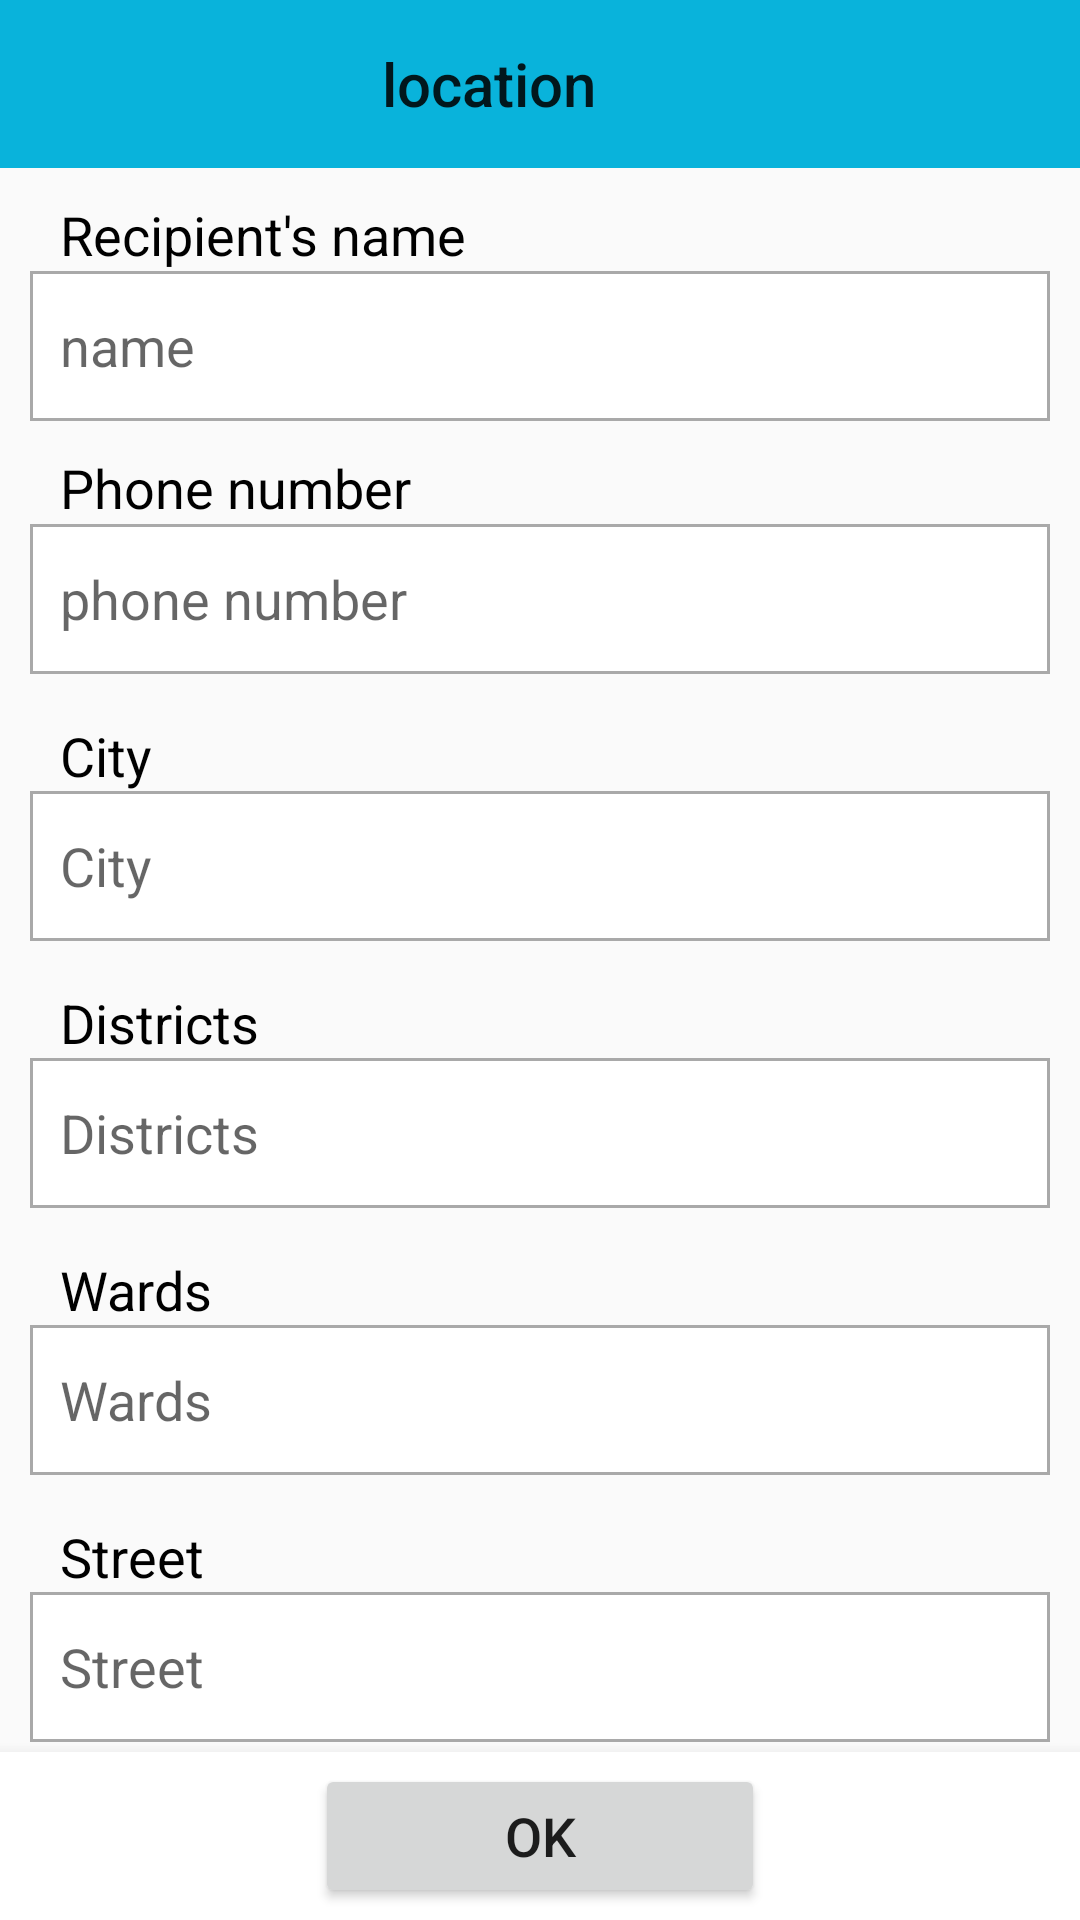

This screen was rendered from an Android layout file. Write that file and the resources it references.
<!-- AndroidManifest.xml: application theme Theme.PhoneStore -->
<!-- res/layout/activity_change_location_and_info.xml -->
<?xml version="1.0" encoding="utf-8"?>
<RelativeLayout xmlns:android="http://schemas.android.com/apk/res/android"
    xmlns:app="http://schemas.android.com/apk/res-auto"
    xmlns:tools="http://schemas.android.com/tools"
    android:layout_width="match_parent"
    android:layout_height="match_parent"
    tools:context=".location.activityGetLocation">

    <androidx.appcompat.widget.Toolbar
        android:id="@+id/toolbar_Location_Cart_id"
        android:layout_width="match_parent"
        android:layout_height="?attr/actionBarSize"
        android:layout_alignParentTop="true"
        android:background="@drawable/bar_color"
        android:gravity="top">

        <TextView
            style="@style/TextAppearance.AppCompat.Widget.ActionBar.Title"
            android:layout_width="match_parent"
            android:layout_height="wrap_content"
            android:layout_gravity="center"
            android:layout_marginRight="50dp"
            android:gravity="center"
            android:text="location"
            android:textAlignment="center" />
    </androidx.appcompat.widget.Toolbar>

    <ScrollView
        android:layout_width="match_parent"
        android:layout_height="wrap_content"
        android:layout_above="@id/navBottom_LocationCart"
        android:layout_below="@+id/toolbar_Location_Cart_id">

        <LinearLayout
            android:layout_width="match_parent"
            android:layout_height="match_parent"
            android:layout_marginTop="0dp"
            android:layout_marginBottom="0dp"
            android:orientation="vertical">

            <LinearLayout
                android:layout_width="match_parent"
                android:layout_height="wrap_content"
                android:orientation="vertical">

                <TextView
                    android:layout_width="match_parent"
                    android:layout_height="wrap_content"
                    android:layout_marginLeft="10dp"
                    android:layout_marginTop="10dp"
                    android:paddingLeft="10dp"
                    android:text="Recipient's name"
                    android:textColor="@color/black"
                    android:textSize="18dp" />

                <EditText
                    android:id="@+id/textRecipentName"
                    android:layout_width="match_parent"
                    android:layout_height="50dp"
                    android:layout_marginLeft="10dp"
                    android:layout_marginRight="10dp"
                    android:background="@drawable/customer_textinformation"
                    android:hint="name"
                    android:inputType="textPersonName"
                    android:paddingLeft="10dp" />


                <TextView
                    android:layout_width="match_parent"
                    android:layout_height="wrap_content"
                    android:layout_marginLeft="10dp"
                    android:layout_marginTop="10dp"
                    android:paddingLeft="10dp"
                    android:text="Phone number"
                    android:textColor="@color/black"
                    android:textSize="18dp" />

                <EditText
                    android:id="@+id/textNumberPhoneCart"
                    android:layout_width="match_parent"
                    android:layout_height="50dp"
                    android:layout_marginLeft="10dp"
                    android:layout_marginRight="10dp"
                    android:background="@drawable/customer_textinformation"
                    android:hint="phone number"
                    android:inputType="number"
                    android:paddingLeft="10dp" />

            </LinearLayout>

            <LinearLayout
                android:layout_width="match_parent"
                android:layout_height="wrap_content"
                android:layout_marginTop="15dp"
                android:layout_marginBottom="15dp"
                android:orientation="vertical">

                <TextView
                    android:layout_width="match_parent"
                    android:layout_height="24dp"
                    android:layout_marginLeft="10dp"
                    android:layout_marginRight="10dp"
                    android:paddingLeft="10dp"
                    android:text="City"
                    android:textColor="@color/black"
                    android:textSize="18dp" />

                <TextView
                    android:id="@+id/textCityCart_id"
                    android:layout_width="match_parent"
                    android:layout_height="50dp"
                    android:layout_marginLeft="10dp"
                    android:layout_marginRight="10dp"
                    android:background="@drawable/customer_textinformation"
                    android:clickable="true"
                    android:drawableEnd="@drawable/ic_dropdown"
                    android:foreground="?attr/selectableItemBackground"
                    android:gravity="center|left"
                    android:hint="City"
                    android:paddingLeft="10dp"
                    android:paddingRight="10dp"
                    android:textColor="@color/black"
                    android:textSize="18dp" />
            </LinearLayout>

            <LinearLayout
                android:layout_width="match_parent"
                android:layout_height="wrap_content"
                android:layout_marginBottom="15dp"
                android:orientation="vertical">

                <TextView
                    android:layout_width="match_parent"
                    android:layout_height="24dp"
                    android:layout_marginLeft="10dp"
                    android:layout_marginRight="10dp"
                    android:paddingLeft="10dp"
                    android:text="Districts"
                    android:textColor="@color/black"
                    android:textSize="18dp" />

                <TextView
                    android:id="@+id/textDistrictsCart_id"
                    android:layout_width="match_parent"
                    android:layout_height="50dp"
                    android:layout_marginLeft="10dp"
                    android:layout_marginRight="10dp"
                    android:background="@drawable/customer_textinformation"
                    android:clickable="true"
                    android:drawableEnd="@drawable/ic_dropdown"
                    android:foreground="?attr/selectableItemBackground"
                    android:gravity="center|left"
                    android:hint="Districts"
                    android:paddingLeft="10dp"
                    android:paddingRight="10dp"
                    android:textColor="@color/black"
                    android:textSize="18dp" />
            </LinearLayout>

            <LinearLayout
                android:layout_width="match_parent"
                android:layout_height="wrap_content"
                android:layout_marginBottom="15dp"
                android:orientation="vertical">

                <TextView
                    android:layout_width="match_parent"
                    android:layout_height="24dp"
                    android:layout_marginLeft="10dp"
                    android:layout_marginRight="10dp"
                    android:paddingLeft="10dp"
                    android:text="Wards"
                    android:textColor="@color/black"
                    android:textSize="18dp" />

                <TextView
                    android:id="@+id/textWardCart_id"
                    android:layout_width="match_parent"
                    android:layout_height="50dp"
                    android:layout_marginLeft="10dp"
                    android:layout_marginRight="10dp"
                    android:background="@drawable/customer_textinformation"
                    android:clickable="true"
                    android:drawableEnd="@drawable/ic_dropdown"
                    android:foreground="?attr/selectableItemBackground"
                    android:gravity="center|left"
                    android:hint="Wards"
                    android:paddingLeft="10dp"
                    android:paddingRight="10dp"
                    android:textColor="@color/black"
                    android:textSize="18dp" />
            </LinearLayout>

            <LinearLayout
                android:layout_width="match_parent"
                android:layout_height="wrap_content"
                android:orientation="vertical">

                <TextView
                    android:layout_width="match_parent"
                    android:layout_height="24dp"
                    android:layout_marginLeft="10dp"
                    android:layout_marginRight="10dp"
                    android:paddingLeft="10dp"
                    android:text="Street"
                    android:textColor="@color/black"
                    android:textSize="18dp" />

                <EditText
                    android:id="@+id/editText_StreetCart"
                    android:layout_width="match_parent"
                    android:layout_height="50dp"
                    android:layout_marginLeft="10dp"
                    android:layout_marginRight="10dp"
                    android:background="@drawable/customer_textinformation"
                    android:hint="Street"
                    android:inputType="textPersonName"
                    android:paddingLeft="10dp"
                    android:paddingRight="10dp"
                    android:textColor="@color/black" />
            </LinearLayout>

        </LinearLayout>
    </ScrollView>

    <com.google.android.material.bottomnavigation.BottomNavigationView
        android:id="@+id/navBottom_LocationCart"
        android:layout_width="match_parent"
        android:layout_height="wrap_content"
        android:layout_alignParentBottom="true"
        android:background="@color/white">

        <androidx.constraintlayout.widget.ConstraintLayout
            android:layout_width="match_parent"
            android:layout_height="match_parent">

            <Button
                android:id="@+id/btnOk_locationCart_id"
                android:layout_width="150dp"
                android:layout_height="wrap_content"
                android:gravity="center"
                android:text="OK"
                android:textSize="18dp"
                app:layout_constraintBottom_toBottomOf="parent"
                app:layout_constraintEnd_toEndOf="parent"
                app:layout_constraintStart_toStartOf="parent"
                app:layout_constraintTop_toTopOf="parent" />

        </androidx.constraintlayout.widget.ConstraintLayout>

    </com.google.android.material.bottomnavigation.BottomNavigationView>

</RelativeLayout>
<!-- resources referenced by this layout -->
<resources>
  <color name="black">#FF000000</color>
  <color name="white">#FFFFFFFF</color>
  <!-- drawable bar_color (drawable) -->
  <?xml version="1.0" encoding="utf-8"?>
  <shape android:shape="rectangle" xmlns:android="http://schemas.android.com/apk/res/android">
          <solid android:color="#09B3DB"/>
  </shape>
  <!-- drawable customer_textinformation (drawable) -->
  <?xml version="1.0" encoding="utf-8"?>
  <selector xmlns:android="http://schemas.android.com/apk/res/android">
      <item android:state_enabled="true" android:state_focused="true">
          <shape android:shape="rectangle">
              <solid android:color="@android:color/white"/>
              <corners android:radius="0dp"/>
              <stroke android:color="@color/design_default_color_primary" android:width="1dp"/>
          </shape>
      </item>
      <item android:state_enabled="true">
          <shape android:shape="rectangle">
              <solid android:color="@android:color/white"/>
              <corners android:radius="0dp"/>
              <stroke android:color="@color/dark_gray" android:width="1dp"/>
          </shape>
      </item>
  </selector>
  <style name="Theme.PhoneStore" parent="Theme.MaterialComponents.Light.Bridge">
          
          <item name="colorPrimary">@color/purple_500</item>
          <item name="colorPrimaryVariant">@color/purple_700</item>
          <item name="colorOnPrimary">@color/white</item>
          
          <item name="colorSecondary">@color/teal_200</item>
          <item name="colorSecondaryVariant">@color/teal_700</item>
          <item name="colorOnSecondary">@color/black</item>
          
          <item name="android:statusBarColor" tools:targetApi="l">?attr/colorPrimaryVariant</item>
          
      </style>
  <color name="dark_gray">#a9a9a9</color>
  <color name="purple_500">#FF6200EE</color>
  <color name="purple_700">#FF3700B3</color>
  <color name="teal_200">#FF03DAC5</color>
  <color name="teal_700">#2196F3</color>
</resources>
